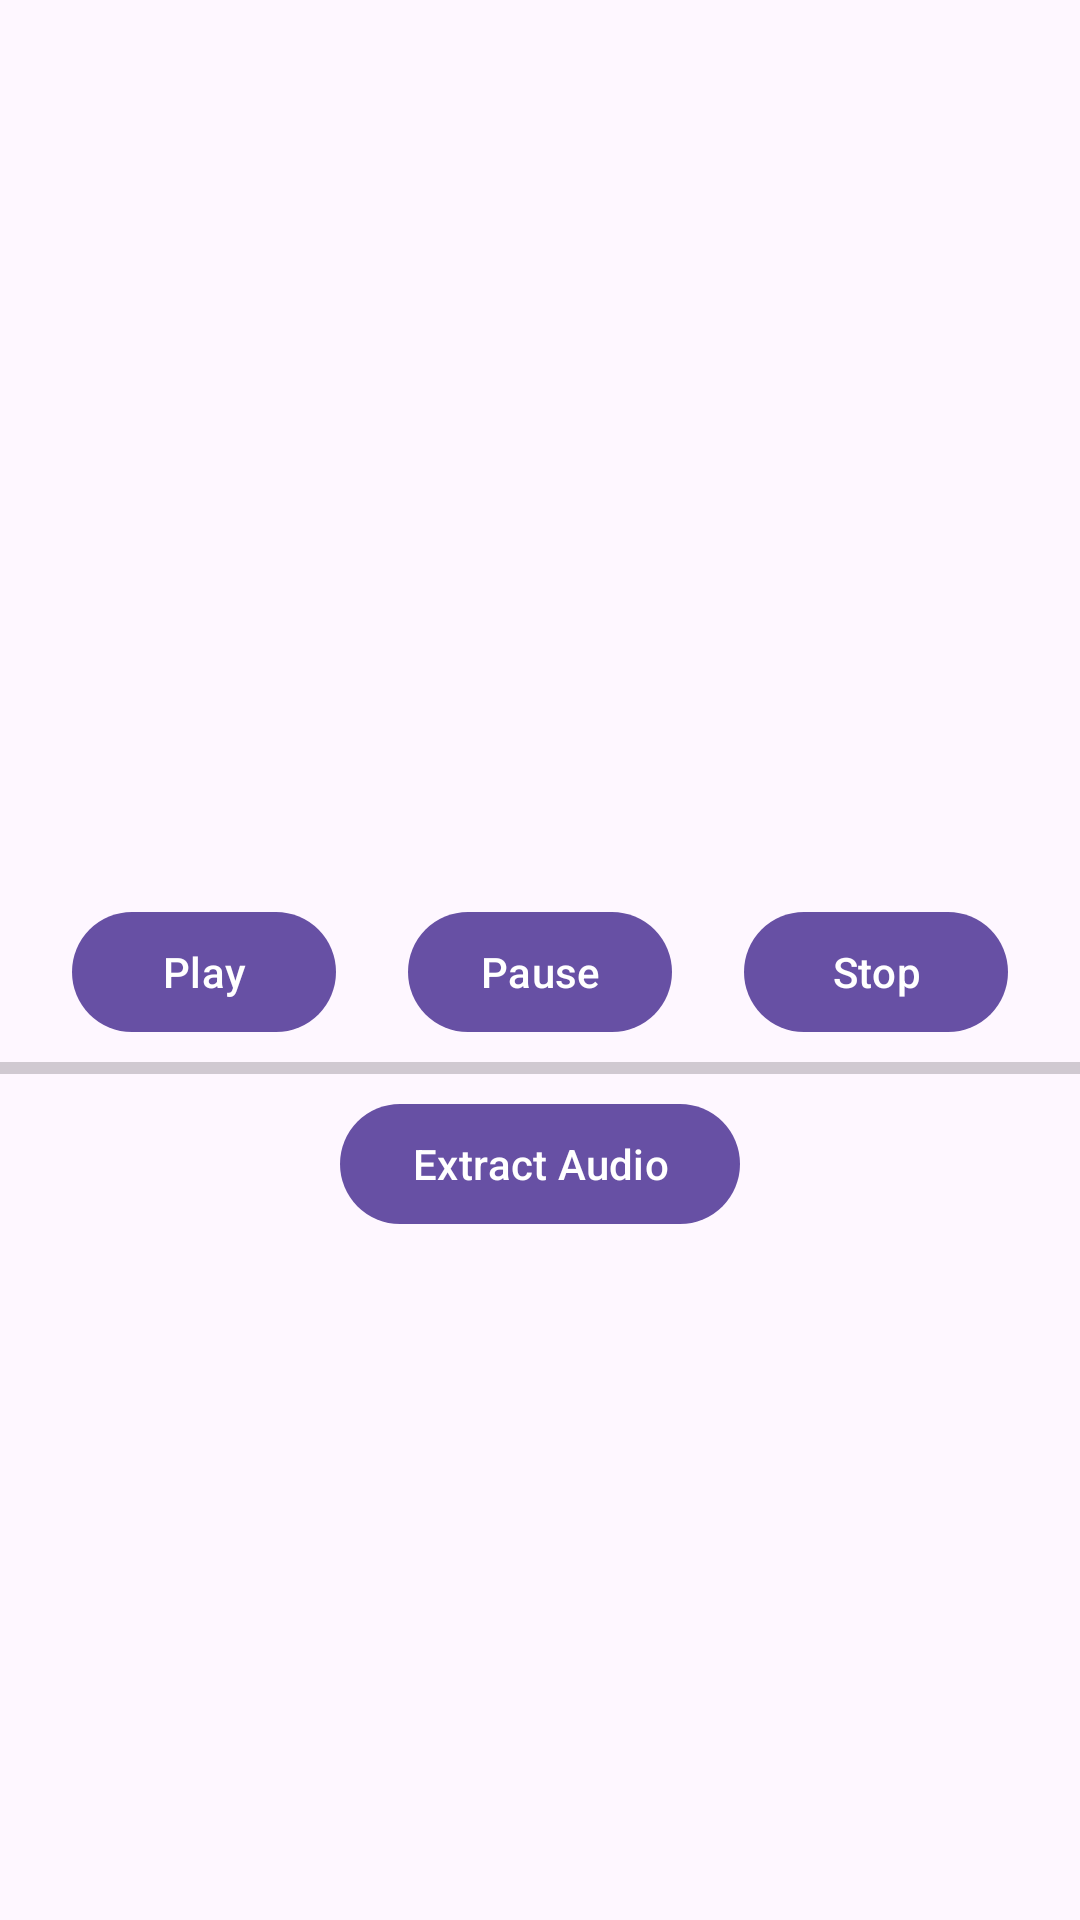

Layout XML and referenced resources for this Android screen:
<!-- AndroidManifest.xml: application theme Theme.VideoAudioExtractor -->
<!-- res/layout/controller_play.xml -->
<?xml version="1.0" encoding="utf-8"?>
<androidx.constraintlayout.widget.ConstraintLayout
    xmlns:android="http://schemas.android.com/apk/res/android"
    xmlns:app="http://schemas.android.com/apk/res-auto"
    xmlns:tools="http://schemas.android.com/tools"
    android:layout_width="match_parent"
    android:layout_height="match_parent"
    tools:context=".controller.PlayController">

    <TextureView
        android:layout_width="match_parent"
        android:layout_height="900px"
        android:id="@+id/play_texture_view"
        app:layout_constraintEnd_toEndOf="parent"
        app:layout_constraintStart_toStartOf="parent"
        app:layout_constraintTop_toTopOf="parent" />
    
    <com.google.android.material.button.MaterialButton
        android:layout_width="wrap_content"
        android:layout_height="wrap_content"
        android:text="Play"
        android:id="@+id/play_btn_play"
        app:layout_constraintEnd_toStartOf="@id/play_btn_pause"
        app:layout_constraintStart_toStartOf="parent"
        app:layout_constraintTop_toBottomOf="@id/play_texture_view" />

    <com.google.android.material.button.MaterialButton
        android:layout_width="wrap_content"
        android:layout_height="wrap_content"
        android:text="Pause"
        android:id="@+id/play_btn_pause"
        app:layout_constraintEnd_toStartOf="@id/play_btn_stop"
        app:layout_constraintStart_toEndOf="@id/play_btn_play"
        app:layout_constraintTop_toBottomOf="@id/play_texture_view" />

    <com.google.android.material.button.MaterialButton
        android:layout_width="wrap_content"
        android:layout_height="wrap_content"
        android:text="Stop"
        android:id="@+id/play_btn_stop"
        app:layout_constraintEnd_toEndOf="parent"
        app:layout_constraintStart_toEndOf="@id/play_btn_pause"
        app:layout_constraintTop_toBottomOf="@id/play_texture_view" />

    <ProgressBar
        android:layout_width="match_parent"
        android:layout_height="wrap_content"
        android:id="@+id/play_progress"
        style="?android:attr/progressBarStyleHorizontal"
        app:layout_constraintEnd_toEndOf="parent"
        app:layout_constraintStart_toStartOf="parent"
        app:layout_constraintTop_toBottomOf="@id/play_btn_pause" />

    <com.google.android.material.button.MaterialButton
        android:layout_width="wrap_content"
        android:layout_height="wrap_content"
        android:text="Extract Audio"
        android:id="@+id/play_btn_extract_audio"
        app:layout_constraintEnd_toEndOf="parent"
        app:layout_constraintStart_toStartOf="parent"
        app:layout_constraintTop_toBottomOf="@id/play_progress" />

</androidx.constraintlayout.widget.ConstraintLayout>
<!-- resources referenced by this layout -->
<resources>
  <style name="Theme.VideoAudioExtractor" parent="Base.Theme.VideoAudioExtractor" />
  <style name="Base.Theme.VideoAudioExtractor" parent="Theme.Material3.DayNight.NoActionBar">
          
          
      </style>
</resources>
